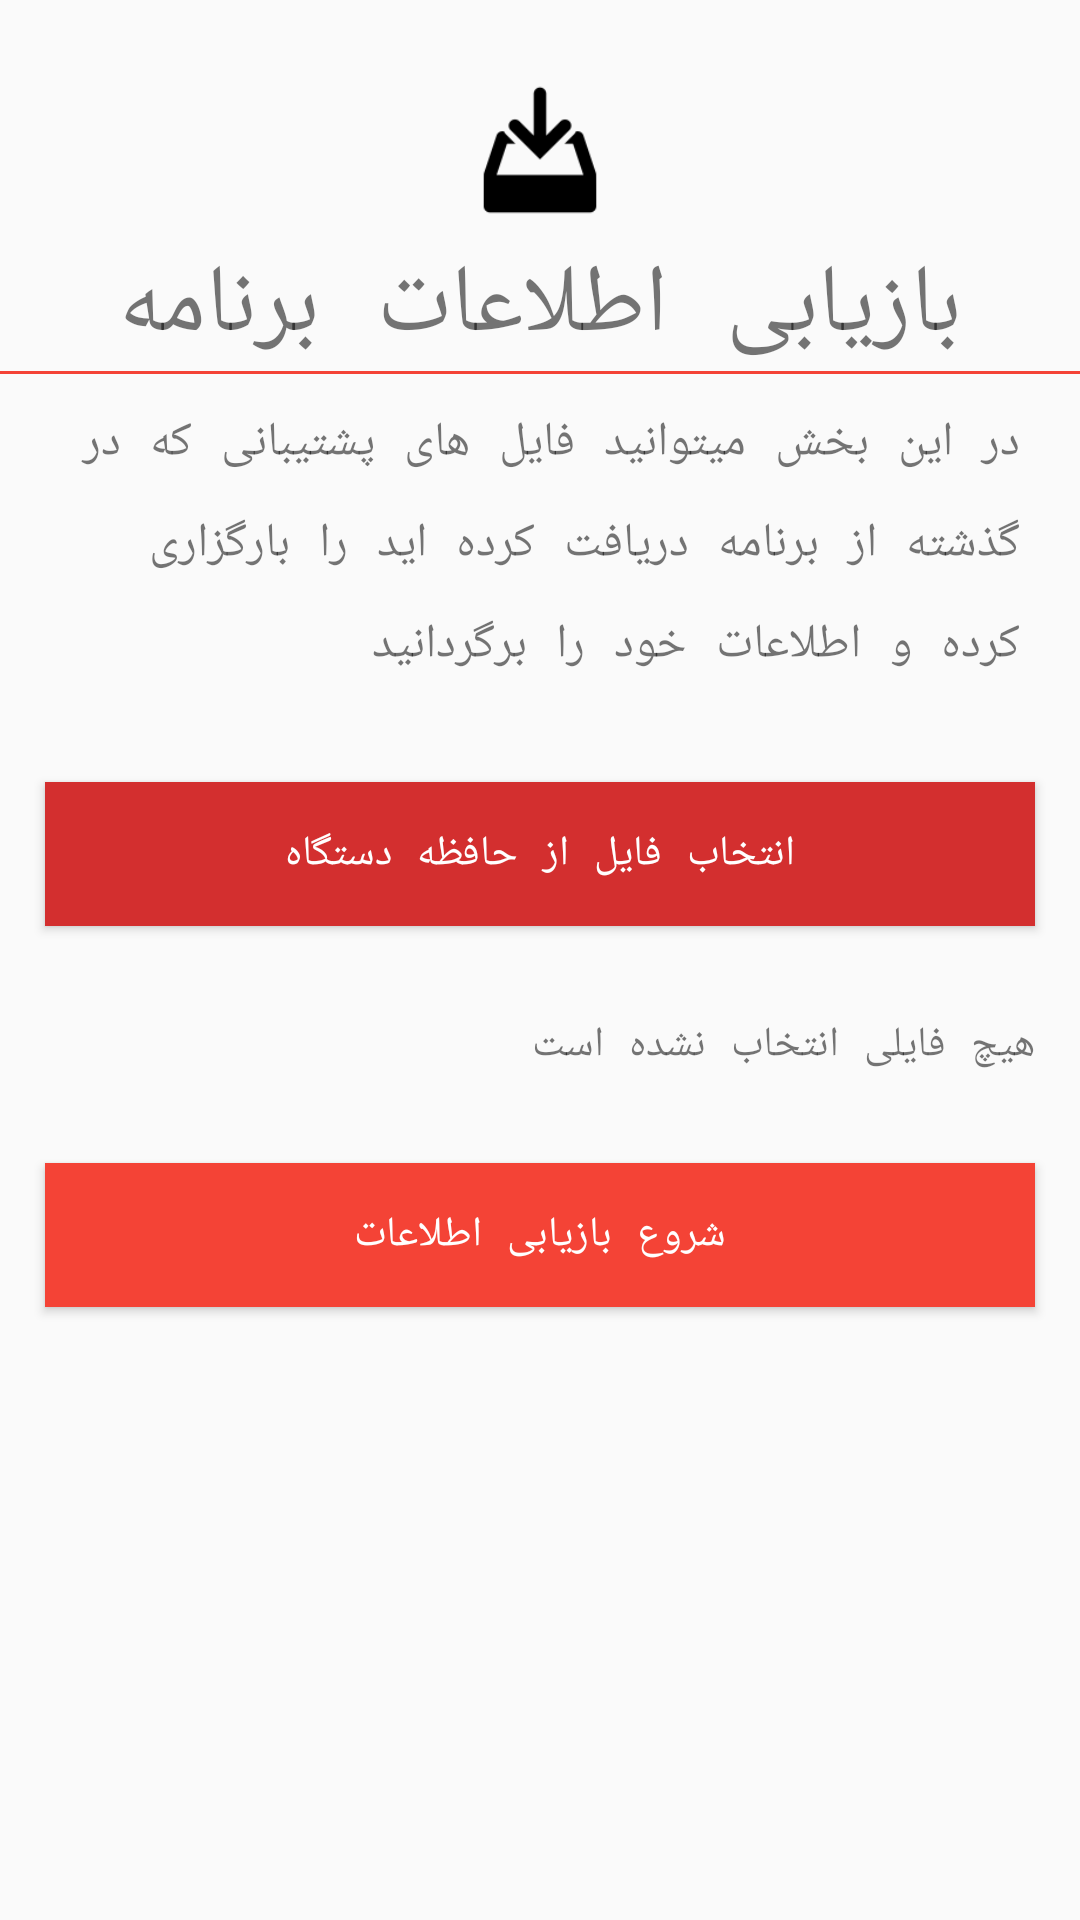

Android layout source for this screen:
<!-- AndroidManifest.xml: application theme AppTheme -->
<!-- res/layout/import_fragment.xml -->
<?xml version="1.0" encoding="utf-8"?>
<ScrollView xmlns:android="http://schemas.android.com/apk/res/android"
    android:layout_width="match_parent"
    android:layout_height="match_parent">
    <LinearLayout xmlns:android="http://schemas.android.com/apk/res/android"
        android:orientation="vertical" android:layout_width="match_parent"
        android:layout_height="match_parent">

        <ImageView
            android:layout_width="50dp"
            android:layout_height="50dp"
            android:layout_gravity="center"
            android:layout_marginTop="25dp"
            android:src="@drawable/download"/>

        <TextView
            android:layout_width="match_parent"
            android:layout_height="wrap_content"
            android:layout_marginTop="5dp"
            android:gravity="center"
            android:textSize="32sp"
            android:text="بازیابی اطلاعات برنامه"/>

        <View
            android:layout_width="fill_parent"
            android:layout_height="1dp"
            android:background="@color/colorPrimary"/>

        <TextView
            android:layout_width="match_parent"
            android:layout_height="wrap_content"
            android:layout_marginTop="2dp"
            android:gravity="right"
            android:textSize="16sp"
            android:paddingRight="20dp"
            android:paddingLeft="20dp"
            android:paddingBottom="20dp"
            android:paddingTop="10dp"
            android:lineSpacingExtra="12dp"
            android:text="در این بخش میتوانید فایل های پشتیبانی که در گذشته از برنامه دریافت کرده اید را بارگزاری کرده و اطلاعات خود را برگردانید "
            />

        <Button
            android:layout_width="match_parent"
            android:layout_margin="15dp"
            android:textColor="#fff"
            android:text="انتخاب فایل از حافظه دستگاه"
            android:background="@color/primary_dark"
            android:id="@+id/Choose"
            android:layout_height="match_parent" />

        <TextView
            android:layout_width="match_parent"
            android:layout_height="wrap_content"
            android:layout_margin="15dp"
            android:id="@+id/filename"
            android:text="هیچ فایلی انتخاب نشده است"/>

        <Button
            android:layout_width="match_parent"
            android:layout_margin="15dp"
            android:textColor="#fff"
            android:text="شروع بازیابی اطلاعات"
            android:background="@color/colorPrimary"
            android:id="@+id/startImport"
            android:layout_height="match_parent" />

    </LinearLayout>
</ScrollView>
<!-- resources referenced by this layout -->
<resources>
  <color name="colorPrimary">#F44336</color>
  <color name="primary_dark">#D32F2F</color>
  <!-- drawable download: png bitmap (drawable, 1580 bytes) -->
  <style name="AppTheme" parent="Theme.AppCompat.Light.NoActionBar">
          
          <item name="colorPrimary">@color/primary</item>
          <item name="colorPrimaryDark">@color/primary</item>
          <item name="colorAccent">@color/colorAccent</item>
          <item name="android:typeface">monospace</item>
      </style>
  <color name="primary">#F44336</color>
  <color name="colorAccent">#F44336</color>
</resources>
